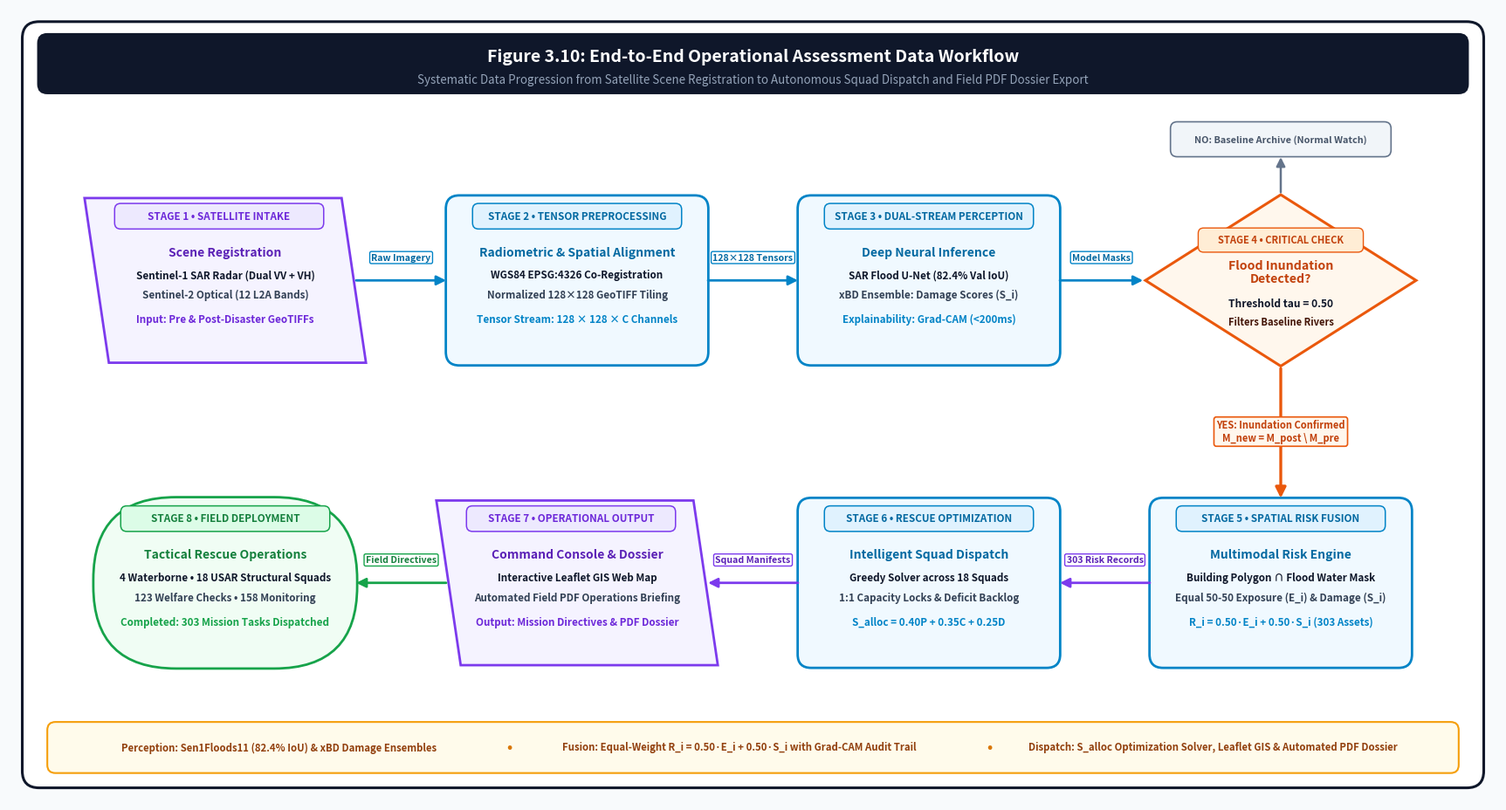

This chart was generated by the following Python code:
import matplotlib.pyplot as plt
import matplotlib.patches as patches
from matplotlib.patches import FancyBboxPatch, Polygon, FancyArrowPatch
import numpy as np
import os

# Set figure size and resolution
fig = plt.figure(figsize=(22, 11.8), dpi=300)
ax = fig.add_subplot(111)
ax.set_xlim(0, 22)
ax.set_ylim(0, 11.8)
ax.axis('off')

# Background color
fig.patch.set_facecolor('#F8FAFC')
ax.set_facecolor('#F8FAFC')

# -------------------------------------------------------------
# 1. MAIN BORDER & BANNER
# -------------------------------------------------------------
outer_frame = FancyBboxPatch((0.25, 0.25), 21.5, 11.3, boxstyle="round,pad=0.05,rounding_size=0.25",
                             facecolor='#FFFFFF', edgecolor='#0F172A', linewidth=2.2, zorder=1)
ax.add_patch(outer_frame)

# Header Title Block
title_block = FancyBboxPatch((0.45, 10.55), 21.1, 0.85, boxstyle="round,pad=0.03,rounding_size=0.15",
                             facecolor='#0F172A', edgecolor='none', zorder=2)
ax.add_patch(title_block)

ax.text(11.0, 11.08, "Figure 3.10: End-to-End Operational Assessment Data Workflow",
        ha='center', va='center', fontsize=14.0, fontweight='bold', color='#FFFFFF', zorder=3)
ax.text(11.0, 10.74, "Systematic Data Progression from Satellite Scene Registration to Autonomous Squad Dispatch and Field PDF Dossier Export",
        ha='center', va='center', fontsize=9.6, color='#94A3B8', zorder=3)

# -------------------------------------------------------------
# 2. COLOR PALETTES (SOFT, LIGHTWEIGHT, PUBLICATION-READY)
# -------------------------------------------------------------
PAL_PARALLEL = {
    'fill': '#F5F3FF',
    'edge': '#7C3AED',
    'title_box_fill': '#EDE9FE',
    'title_box_text': '#6D28D9',
    'heading': '#5B21B6',
    'accent': '#6D28D9',
}

PAL_RECT = {
    'fill': '#F0F9FF',
    'edge': '#0284C7',
    'title_box_fill': '#E0F2FE',
    'title_box_text': '#0369A1',
    'heading': '#0369A1',
    'accent': '#0284C7',
}

PAL_DIAMOND = {
    'fill': '#FFF7ED',
    'edge': '#EA580C',
    'title_box_fill': '#FFEDD5',
    'title_box_text': '#C2410C',
    'heading': '#C2410C',
    'accent': '#EA580C',
}

PAL_OVAL = {
    'fill': '#F0FDF4',
    'edge': '#16A34A',
    'title_box_fill': '#DCFCE7',
    'title_box_text': '#15803D',
    'heading': '#15803D',
    'accent': '#16A34A',
}

# -------------------------------------------------------------
# 3. DRAWING HELPER FUNCTIONS (ONLY ONE TITLE RECTANGLE PER BLOCK)
# -------------------------------------------------------------
def draw_card_contents(x, y, w, h, stage_title, heading, line1, line2, metric, pal, x_offset=0.0):
    """
    Renders ONLY ONE inner rectangle (the title box at the top).
    All other content sits freely on the card with bold, crisp typography.
    """
    # 1. THE ONLY INNER RECTANGLE: Stage Title Box
    title_w = w - 0.75
    title_box = FancyBboxPatch((x + x_offset - title_w/2, y + h/2 - 0.44), title_w, 0.34,
                               boxstyle="round,pad=0.02,rounding_size=0.09",
                               facecolor=pal['title_box_fill'], edgecolor=pal['edge'], linewidth=1.1, zorder=5)
    ax.add_patch(title_box)
    ax.text(x + x_offset, y + h/2 - 0.27, stage_title, ha='center', va='center',
            fontsize=8.4, fontweight='bold', color=pal['title_box_text'], zorder=6)
    
    # 2. Main Heading (Bold, clean text)
    ax.text(x, y + 0.42, heading, ha='center', va='center',
            fontsize=10.0, fontweight='bold', color=pal['heading'], zorder=6)
    
    # 3. Technical Detail Lines (Bold, high contrast, clean fit)
    ax.text(x, y + 0.08, line1, ha='center', va='center',
            fontsize=8.4, fontweight='bold', color='#0F172A', zorder=6)
    ax.text(x, y - 0.22, line2, ha='center', va='center',
            fontsize=8.4, fontweight='bold', color='#334155', zorder=6)
    
    # 4. Metric / Output Line (Bold accent text, NO bottom rectangle)
    if metric:
        ax.text(x, y - 0.58, metric, ha='center', va='center',
                fontsize=8.4, fontweight='bold', color=pal['accent'], zorder=6)

def draw_process_box(x, y, w, h, stage_title, heading, line1, line2, metric, pal=PAL_RECT):
    patch = FancyBboxPatch((x - w/2, y - h/2), w, h,
                           boxstyle="round,pad=0.04,rounding_size=0.20",
                           facecolor=pal['fill'], edgecolor=pal['edge'], linewidth=2.0, zorder=3)
    ax.add_patch(patch)
    draw_card_contents(x, y, w, h, stage_title, heading, line1, line2, metric, pal)

def draw_parallel_box(x, y, w, h, stage_title, heading, line1, line2, metric, pal=PAL_PARALLEL, skew=0.18):
    pts = np.array([
        [x - w/2 + skew, y - h/2],
        [x + w/2 + skew, y - h/2],
        [x + w/2 - skew, y + h/2],
        [x - w/2 - skew, y + h/2]
    ])
    poly = Polygon(pts, closed=True, facecolor=pal['fill'], edgecolor=pal['edge'], linewidth=2.0, zorder=3)
    ax.add_patch(poly)
    draw_card_contents(x, y, w, h, stage_title, heading, line1, line2, metric, pal, x_offset=-skew*0.5)

def draw_oval_box(x, y, w, h, stage_title, heading, line1, line2, metric, pal=PAL_OVAL):
    patch = FancyBboxPatch((x - w/2, y - h/2), w, h,
                           boxstyle=f"round,pad=0.05,rounding_size={h/2}",
                           facecolor=pal['fill'], edgecolor=pal['edge'], linewidth=2.0, zorder=3)
    ax.add_patch(patch)
    draw_card_contents(x, y, w, h, stage_title, heading, line1, line2, metric, pal)

def draw_decision_diamond(x, y, w, h, stage_title, heading, line1, line2, pal=PAL_DIAMOND):
    pts = np.array([
        [x, y - h/2],
        [x + w/2, y],
        [x, y + h/2],
        [x - w/2, y]
    ])
    poly = Polygon(pts, closed=True, facecolor=pal['fill'], edgecolor=pal['edge'], linewidth=2.2, zorder=3)
    ax.add_patch(poly)
    
    # 1. The ONLY inner title rectangle for Diamond
    title_w = 2.40
    title_box = FancyBboxPatch((x - title_w/2, y + 0.44), title_w, 0.32,
                               boxstyle="round,pad=0.02,rounding_size=0.08",
                               facecolor=pal['title_box_fill'], edgecolor=pal['edge'], linewidth=1.0, zorder=5)
    ax.add_patch(title_box)
    ax.text(x, y + 0.60, stage_title, ha='center', va='center',
            fontsize=8.0, fontweight='bold', color=pal['title_box_text'], zorder=6)

    # 2. Heading and details (Bold text, NO bottom rectangle)
    ax.text(x, y + 0.12, heading, ha='center', va='center',
            fontsize=10.2, fontweight='bold', color=pal['heading'], zorder=6, linespacing=1.15)
    ax.text(x, y - 0.35, line1, ha='center', va='center',
            fontsize=8.6, fontweight='bold', color='#0F172A', zorder=6)
    ax.text(x, y - 0.62, line2, ha='center', va='center',
            fontsize=8.0, fontweight='bold', color='#431407', zorder=6)

def draw_flow_arrow(x1, y1, x2, y2, label="", label_dy=0.34, color='#0284C7', text_color='#0369A1'):
    arrow = FancyArrowPatch((x1, y1), (x2, y2),
                            arrowstyle='-|>',
                            mutation_scale=16,
                            color=color,
                            linewidth=2.0,
                            zorder=10)
    ax.add_patch(arrow)
    if label:
        mx = (x1 + x2) / 2
        my = (y1 + y2) / 2 + label_dy
        ax.text(mx, my, label, ha='center', va='center', fontsize=7.6, fontweight='bold',
                color=text_color, bbox=dict(boxstyle='round,pad=0.18', facecolor='#FFFFFF', edgecolor=color, linewidth=1.0, alpha=1.0), zorder=12)

# -------------------------------------------------------------
# 4. NODE POSITIONS & GEOMETRY (4 NODES PER ROW)
# -------------------------------------------------------------
card_w = 3.80
card_h = 2.45

# X coordinates for columns 1, 2, 3, 4
cx = [3.20, 8.40, 13.60, 18.80]

y_row1 = 7.75
y_row2 = 3.25

# =============================================================
# ROW 1: INGESTION & DEEP PERCEPTION (LEFT TO RIGHT)
# =============================================================

# Node 1: SATELLITE INTAKE (Input Parallelogram)
draw_parallel_box(cx[0], y_row1, card_w, card_h,
                  "STAGE 1 • SATELLITE INTAKE",
                  "Scene Registration",
                  "Sentinel-1 SAR Radar (Dual VV + VH)",
                  "Sentinel-2 Optical (12 L2A Bands)",
                  "Input: Pre & Post-Disaster GeoTIFFs",
                  pal=PAL_PARALLEL)

# Node 2: PREPROCESSING (Process Rectangle)
draw_process_box(cx[1], y_row1, card_w, card_h,
                 "STAGE 2 • TENSOR PREPROCESSING",
                 "Radiometric & Spatial Alignment",
                 "WGS84 EPSG:4326 Co-Registration",
                 "Normalized 128×128 GeoTIFF Tiling",
                 "Tensor Stream: 128 × 128 × C Channels",
                 pal=PAL_RECT)

# Node 3: DUAL-STREAM AI (Process Rectangle)
draw_process_box(cx[2], y_row1, card_w, card_h,
                 "STAGE 3 • DUAL-STREAM PERCEPTION",
                 "Deep Neural Inference",
                 "SAR Flood U-Net (82.4% Val IoU)",
                 "xBD Ensemble: Damage Scores (S_i)",
                 "Explainability: Grad-CAM (<200ms)",
                 pal=PAL_RECT)

# Node 4: DECISION (Diamond)
draw_decision_diamond(cx[3], y_row1, 4.00, 2.55,
                      "STAGE 4 • CRITICAL CHECK",
                      "Flood Inundation\nDetected?",
                      "Threshold tau = 0.50",
                      "Filters Baseline Rivers",
                      pal=PAL_DIAMOND)

# Row 1 Arrows
draw_flow_arrow(cx[0] + card_w/2, y_row1, cx[1] - card_w/2, y_row1, "Raw Imagery", color='#0284C7', text_color='#0369A1')
draw_flow_arrow(cx[1] + card_w/2, y_row1, cx[2] - card_w/2, y_row1, "128×128 Tensors", color='#0284C7', text_color='#0369A1')
draw_flow_arrow(cx[2] + card_w/2, y_row1, cx[3] - 2.00, y_row1, "Model Masks", color='#0284C7', text_color='#0369A1')

# -------------------------------------------------------------
# Decision "NO" Branch: STRAIGHT VERTICAL ARROW (NOT CURVY)
# -------------------------------------------------------------
no_box_w = 3.20
no_box_h = 0.46
no_box_y = 9.85

no_box = FancyBboxPatch((cx[3] - no_box_w/2, no_box_y - no_box_h/2), no_box_w, no_box_h,
                        boxstyle="round,pad=0.03,rounding_size=0.10",
                        facecolor='#F1F5F9', edgecolor='#64748B', linewidth=1.2, zorder=11)
ax.add_patch(no_box)
ax.text(cx[3], no_box_y, "NO: Baseline Archive (Normal Watch)", ha='center', va='center',
        fontsize=7.8, fontweight='bold', color='#475569', zorder=12)

# Straight vertical arrow from top vertex of diamond straight up to the bottom of the no_box
diamond_top_y = y_row1 + 2.55 / 2
no_arrow = FancyArrowPatch((cx[3], diamond_top_y), (cx[3], no_box_y - no_box_h/2),
                           arrowstyle='-|>', mutation_scale=15, color='#64748B', linewidth=1.8, zorder=10)
ax.add_patch(no_arrow)

# Decision "YES" Branch: Straight down connecting Row 1 to Row 2
yes_arrow = FancyArrowPatch((cx[3], y_row1 - 1.275), (cx[3], y_row2 + card_h/2),
                            arrowstyle='-|>', mutation_scale=18, color='#EA580C', linewidth=2.4, zorder=10)
ax.add_patch(yes_arrow)
ax.text(cx[3], (y_row1 + y_row2)/2, "YES: Inundation Confirmed\nM_new = M_post \\ M_pre", ha='center', va='center',
        fontsize=8.0, fontweight='bold', color='#C2410C',
        bbox=dict(boxstyle='round,pad=0.25', facecolor='#FFF7ED', edgecolor='#EA580C', linewidth=1.2, alpha=1.0), zorder=12, linespacing=1.20)

# =============================================================
# ROW 2: FUSION, OPTIMIZATION & EXPORT (RIGHT TO LEFT)
# =============================================================

# Node 5: MULTIMODAL SPATIAL RISK (Process Rectangle)
draw_process_box(cx[3], y_row2, card_w, card_h,
                 "STAGE 5 • SPATIAL RISK FUSION",
                 "Multimodal Risk Engine",
                 "Building Polygon ∩ Flood Water Mask",
                 "Equal 50-50 Exposure (E_i) & Damage (S_i)",
                 "R_i = 0.50·E_i + 0.50·S_i (303 Assets)",
                 pal=PAL_RECT)

# Node 6: RESCUE SQUAD ALLOCATION (Process Rectangle)
draw_process_box(cx[2], y_row2, card_w, card_h,
                 "STAGE 6 • RESCUE OPTIMIZATION",
                 "Intelligent Squad Dispatch",
                 "Greedy Solver across 18 Squads",
                 "1:1 Capacity Locks & Deficit Backlog",
                 "S_alloc = 0.40P + 0.35C + 0.25D",
                 pal=PAL_RECT)

# Node 7: COMMAND CONSOLE & PDF EXPORT (Output Parallelogram)
draw_parallel_box(cx[1], y_row2, card_w, card_h,
                  "STAGE 7 • OPERATIONAL OUTPUT",
                  "Command Console & Dossier",
                  "Interactive Leaflet GIS Web Map",
                  "Automated Field PDF Operations Briefing",
                  "Output: Mission Directives & PDF Dossier",
                  pal=PAL_PARALLEL)

# Node 8: FIELD RESCUE DEPLOYMENT (Terminal Oval)
draw_oval_box(cx[0], y_row2, card_w, card_h,
              "STAGE 8 • FIELD DEPLOYMENT",
              "Tactical Rescue Operations",
              "4 Waterborne • 18 USAR Structural Squads",
              "123 Welfare Checks • 158 Monitoring",
              "Completed: 303 Mission Tasks Dispatched",
              pal=PAL_OVAL)

# Row 2 Arrows (Right to Left)
draw_flow_arrow(cx[3] - card_w/2, y_row2, cx[2] + card_w/2, y_row2, "303 Risk Records", color='#7C3AED', text_color='#5B21B6')
draw_flow_arrow(cx[2] - card_w/2, y_row2, cx[1] + card_w/2, y_row2, "Squad Manifests", color='#7C3AED', text_color='#5B21B6')
draw_flow_arrow(cx[1] - card_w/2, y_row2, cx[0] + card_w/2, y_row2, "Field Directives", color='#16A34A', text_color='#15803D')

# -------------------------------------------------------------
# 5. SLEEK BOTTOM BENCHMARK BAR (CLEAN, NO NESTED RECTANGLES)
# -------------------------------------------------------------
footer_bar = FancyBboxPatch((0.60, 0.45), 20.8, 0.70, boxstyle="round,pad=0.03,rounding_size=0.12",
                            facecolor='#FFFBEB', edgecolor='#F59E0B', linewidth=1.5, zorder=3)
ax.add_patch(footer_bar)

# Clean bold benchmark text separated by subtle vertical dividers
ax.text(4.00, 0.80, "Perception: Sen1Floods11 (82.4% IoU) & xBD Damage Ensembles", ha='center', va='center',
        fontsize=8.2, fontweight='bold', color='#92400E', zorder=5)

ax.text(7.40, 0.80, "•", ha='center', va='center', fontsize=12, fontweight='bold', color='#D97706', zorder=5)

ax.text(10.80, 0.80, "Fusion: Equal-Weight R_i = 0.50·E_i + 0.50·S_i with Grad-CAM Audit Trail", ha='center', va='center',
        fontsize=8.2, fontweight='bold', color='#92400E', zorder=5)

ax.text(14.50, 0.80, "•", ha='center', va='center', fontsize=12, fontweight='bold', color='#D97706', zorder=5)

ax.text(17.80, 0.80, "Dispatch: S_alloc Optimization Solver, Leaflet GIS & Automated PDF Dossier", ha='center', va='center',
        fontsize=8.2, fontweight='bold', color='#92400E', zorder=5)

# -------------------------------------------------------------
# 6. SAVE HIGH RESOLUTION PNG & PDF
# -------------------------------------------------------------
os.makedirs("research-content/figures", exist_ok=True)
png_path = "research-content/figures/figure_4_methodology_data_flow.png"
pdf_path = "research-content/figures/figure_4_methodology_data_flow.pdf"

plt.savefig(png_path, bbox_inches='tight', dpi=300)
plt.savefig(pdf_path, bbox_inches='tight', dpi=300)

dataset_copy = "research-content/xbd_s12_dataset/methodology_data_flow_diagram.png"
if os.path.exists(os.path.dirname(dataset_copy)):
    plt.savefig(dataset_copy, bbox_inches='tight', dpi=300)

plt.close()
print(f"Polished Figure 3.10 with straight gray arrow successfully saved to:\n- {png_path}\n- {pdf_path}")
